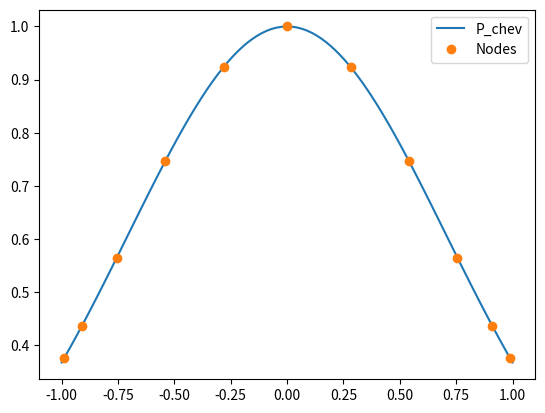

Here is the Python script that generated this plot:
import numpy as np
import matplotlib.pyplot as plt


def lagrange_interpolation(x, y):
    n = len(x)

    def L(k, x_i):
        out = 1.0
        for i in range(n):
            if i != k:
                out *= (x_i - x[i]) / (x[k] - x[i])
        return out

    def P(x_i):
        out = 0.0
        for k in range(n):
            out += y[k] * L(k, x_i)
        return out

    return P


# Define the function to interpolate
def f(x):
    return np.exp(-(x**2))


# Define the interval
a, b = -1.0, 1.0

# Define the values of N to use
N_values = [5, 10, 20, 40]


def show_lagrange():
    # Plot the results for each value of N
    for N in N_values:
        # Define the equidistant spaced nodes
        x = np.linspace(a, b, N + 1)
        y = f(x)

        # Compute the Lagrange polynomial
        P = lagrange_interpolation(x, y)

        # Evaluate the Lagrange polynomial at some points
        x_vals = np.linspace(a, b, 100)
        y_vals = P(x_vals)

        # Plot the results
        plt.plot(x_vals, y_vals, label=f"N={N}")

    # Plot the true function
    x_vals = np.linspace(a, b, 100)
    f_vals = f(x_vals)
    plt.plot(x_vals, f_vals, "--", label="True Function")

    plt.legend()
    plt.show()


def chebyshev_roots(N):
    """
    Compute the roots of the Chebyshev polynomial of degree N
    """
    n = np.arange(1, N + 1)
    x = np.cos((2 * n - 1) * np.pi / (2 * N))
    return x


def show_chebyshev():
    # Define the degree of the Chebyshev polynomial
    N = 10

    # Compute the Chebyshev nodes
    x = chebyshev_roots(N + 1)
    x = 0.5 * (a + b + (b - a) * x)

    # Evaluate f at the Chebyshev nodes
    y = f(x)

    # Compute the Lagrange polynomial
    P = lagrange_interpolation(x, y)

    # Evaluate the Lagrange polynomial at some points
    x_vals = np.linspace(a, b, 100)
    y_vals = P(x_vals)

    # Plot the results
    plt.plot(x_vals, y_vals, label="P_chev")
    plt.plot(x, y, "o", label="Nodes")
    # plt.plot(x_vals, f(x_vals), label='True Function')
    plt.legend()
    plt.show()


# Define the values of N to use
N_values = [4, 7, 10]


def show_err():
    # Define the x values at which to compute the errors
    x_vals = np.linspace(a, b, 100)

    # Compute the equidistant spaced nodes
    for N in N_values:
        x = np.linspace(a, b, N + 1)
        y = f(x)

        # Compute the Lagrange polynomial
        P_eq = lagrange_interpolation(x, y)

        # Compute the absolute errors
        err_eq = np.abs(f(x_vals) - P_eq(x_vals))

        # Plot the results
        plt.plot(x_vals, err_eq, label=f"N={N}")

    # Compute the Chebyshev nodes
    for N in N_values:
        x = chebyshev_roots(N + 1)
        x = 0.5 * (a + b + (b - a) * x)
        y = f(x)

        # Compute the Lagrange polynomial
        P_cheb = lagrange_interpolation(x, y)

        # Compute the absolute errors
        err_cheb = np.abs(f(x_vals) - P_cheb(x_vals))

        # Plot the results
        plt.plot(x_vals, err_cheb, "--", label=f"N={N}")

    plt.legend()
    plt.show()


show_chebyshev()
